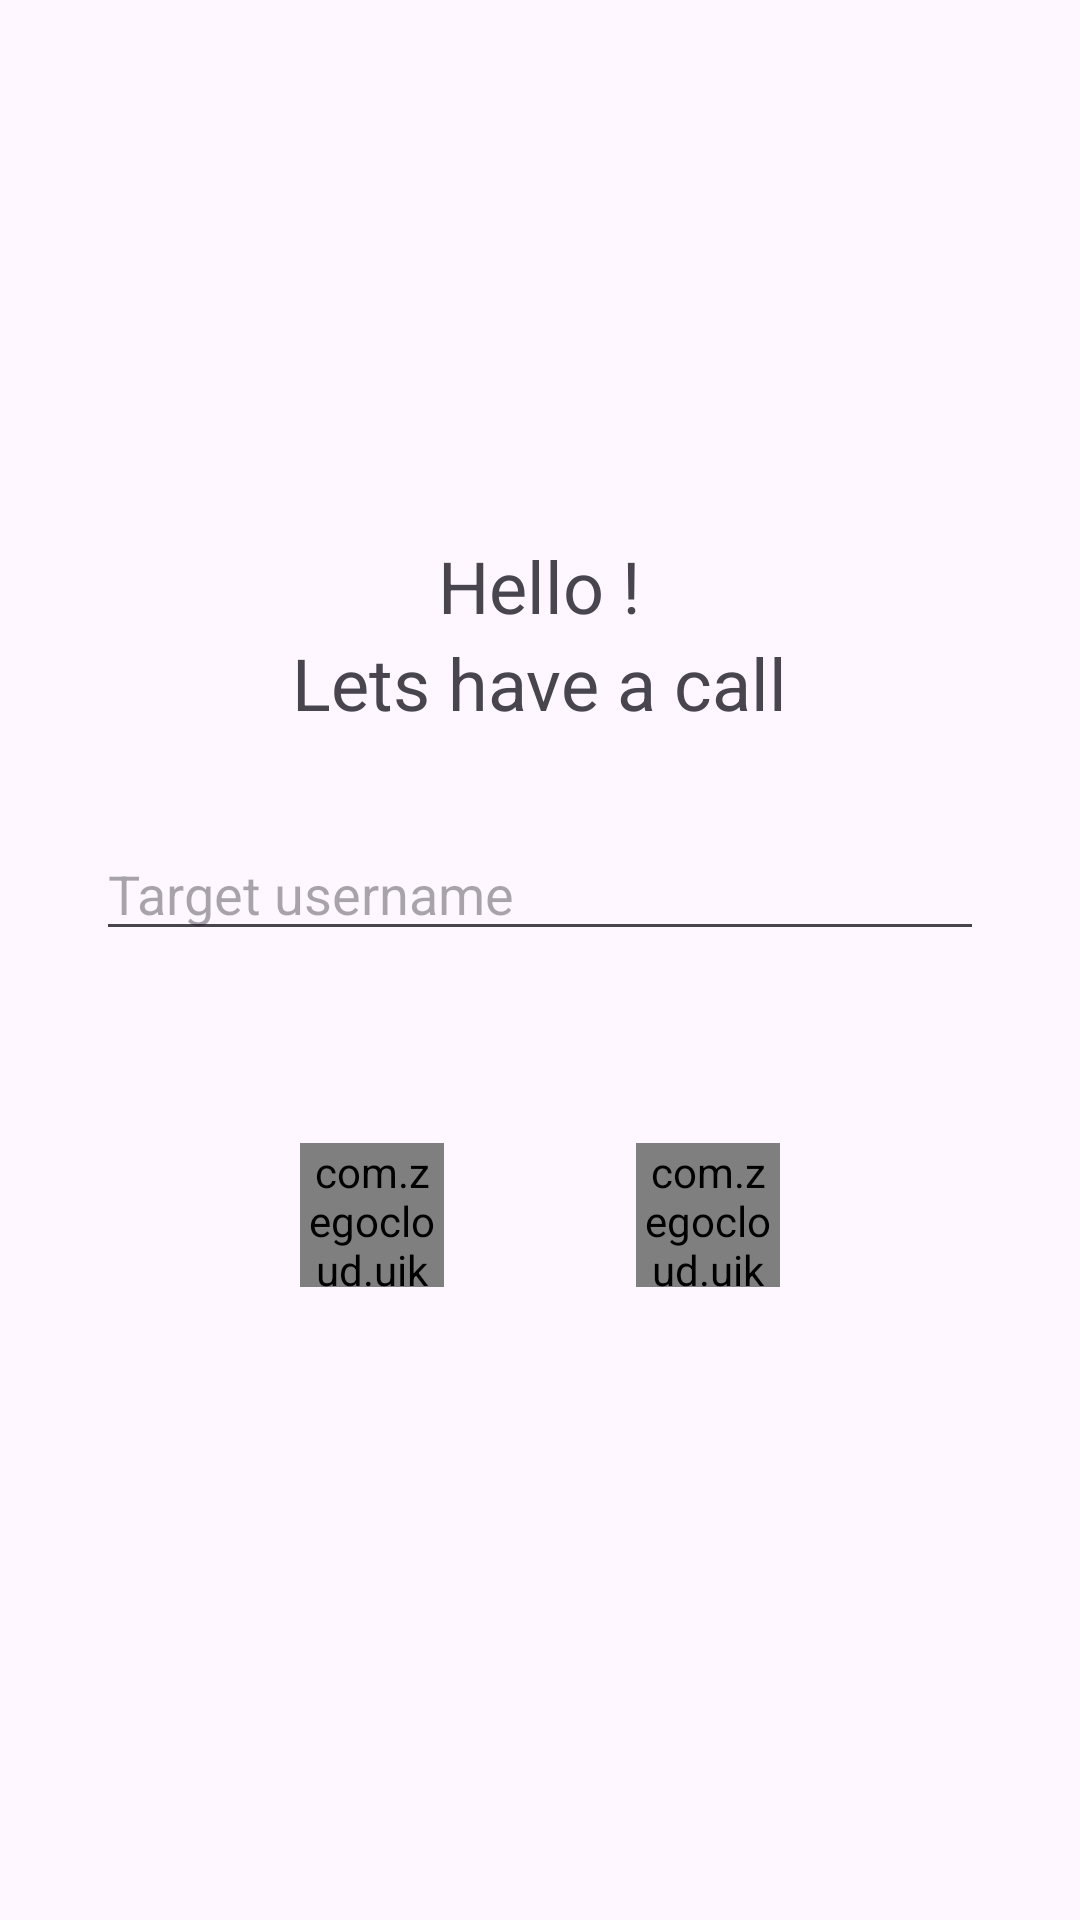

The Android layout XML behind this screen, and the referenced resources:
<!-- AndroidManifest.xml: application theme Theme.Kabi_call_kar -->
<!-- res/layout/activity_main.xml -->
<?xml version="1.0" encoding="utf-8"?>
<LinearLayout xmlns:android="http://schemas.android.com/apk/res/android"
    xmlns:app="http://schemas.android.com/apk/res-auto"
    xmlns:tools="http://schemas.android.com/tools"
    android:id="@+id/main"
    android:layout_width="match_parent"
    android:layout_height="match_parent"
    android:orientation="vertical"
    android:gravity="center"
    tools:context=".MainActivity">

    <TextView
        android:layout_width="wrap_content"
        android:layout_height="wrap_content"
        android:textSize="24sp"
        android:id="@+id/current_username_textview"
        android:text="Hello !" />

    <TextView
        android:layout_width="wrap_content"
        android:layout_height="wrap_content"
        android:textSize="24sp"
        android:text="Lets have a call" />

    <EditText
        android:layout_width="match_parent"
        android:layout_height="wrap_content"
        android:layout_margin="32dp"
        android:hint="Target username"
        android:id="@+id/target_username_input"/>

    <LinearLayout
        android:layout_width="match_parent"
        android:layout_height="wrap_content"
        android:orientation="horizontal"
        android:gravity="center">

        <com.zegocloud.uikit.prebuilt.call.invite.widget.ZegoSendCallInvitationButton
            android:layout_width="48dp"
            android:layout_height="48dp"
            android:layout_margin="32dp"
            android:id="@+id/voice_call_btn"/>

        <com.zegocloud.uikit.prebuilt.call.invite.widget.ZegoSendCallInvitationButton
            android:layout_width="48dp"
            android:layout_height="48dp"
            android:layout_margin="32dp"
            android:id="@+id/video_call_btn"/>


     </LinearLayout>

</LinearLayout>
<!-- resources referenced by this layout -->
<resources>
  <style name="Theme.Kabi_call_kar" parent="Base.Theme.Kabi_call_kar" />
  <style name="Base.Theme.Kabi_call_kar" parent="Theme.Material3.DayNight.NoActionBar">
          
          
      </style>
</resources>
